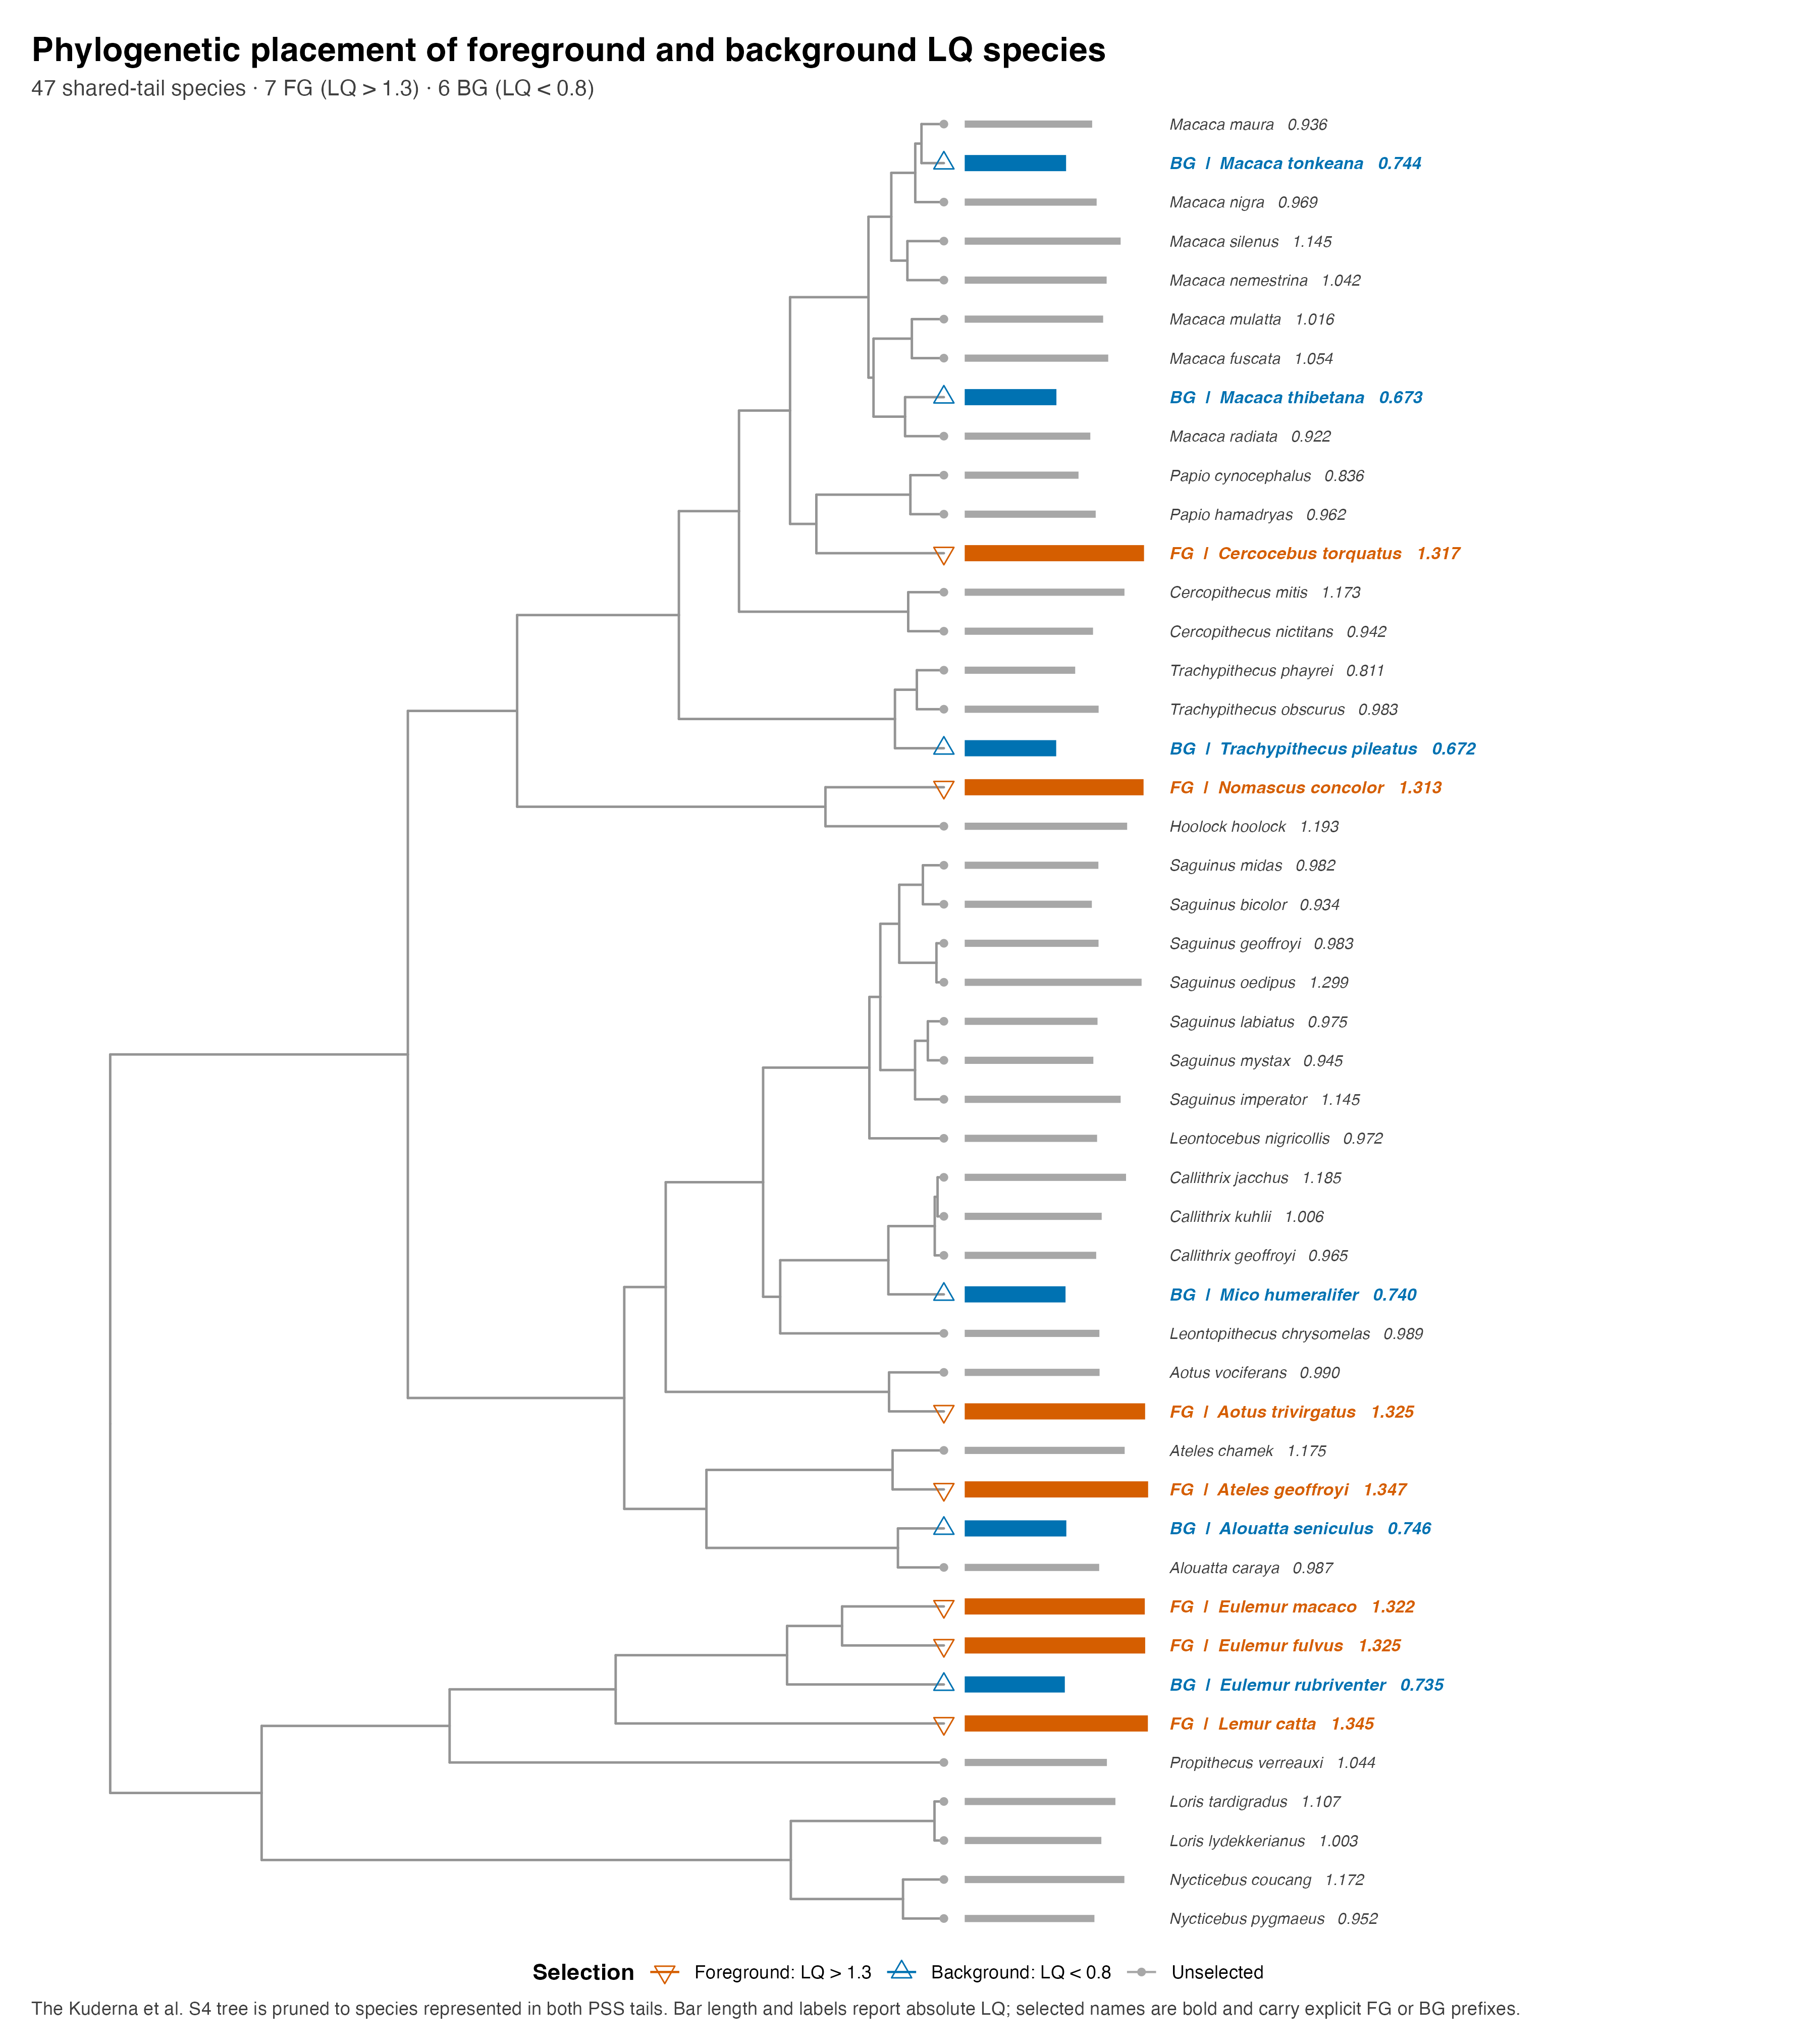

This chart was generated by the following R code:
#!/usr/bin/env Rscript

# Image4: phylogenetic placement and absolute LQ of species shared between the
# top and bottom 1% PSS tails.
# Run from any directory with: Rscript /path/to/images/Image4.R

suppressPackageStartupMessages({
  library(ape)
  library(ggplot2)
  library(ggtree)
})

arguments <- commandArgs(trailingOnly = FALSE)
file_argument <- grep("^--file=", arguments, value = TRUE)
script_path <- if (length(file_argument)) {
  normalizePath(
    gsub(
      "~+~", " ", sub("^--file=", "", file_argument[[1]]),
      fixed = TRUE
    ),
    mustWork = TRUE
  )
} else {
  normalizePath("Image4.R", mustWork = TRUE)
}

image_dir <- dirname(script_path)
project_dir <- dirname(image_dir)
score_file <- file.path(project_dir, "results", "LQ.score_results.tsv")
dataset_file <- file.path(project_dir, "input", "longevity_quotient.tsv")
tree_file <- Sys.getenv(
  "PSS_TREE",
  unset = paste0(
    "/Users/fabio/pCloud Drive/Bio/Projects/active.research/",
    "traits.evolution.omar/score.approach/inputs/tree/",
    "science.abn7829_data_s4.nex.tree"
  )
)
output_file <- file.path(image_dir, "Image4.png")
tail_proportion <- 0.01

stopifnot(
  file.exists(score_file), file.exists(dataset_file), file.exists(tree_file)
)
scores <- read.delim(
  score_file, check.names = FALSE, stringsAsFactors = FALSE
)
source_data <- read.delim(
  dataset_file, check.names = FALSE, stringsAsFactors = FALSE
)
required_score_columns <- c(
  "Species1", "Species2", "TraitValue1", "TraitValue2", "FinalScore"
)
if (!all(required_score_columns %in% names(scores))) {
  stop("The PSS result table lacks required columns.")
}
if (!all(c("accepted_tree_tip", "family", "LQ_mammal") %in% names(source_data))) {
  stop("The source dataset lacks required taxonomy or untransformed LQ columns.")
}
if (any(!is.finite(scores$FinalScore))) {
  stop("FinalScore contains non-finite values.")
}

tail_size <- max(1L, ceiling(nrow(scores) * tail_proportion))
ranking <- order(scores$FinalScore, decreasing = TRUE, method = "radix")
top_pairs <- scores[ranking[seq_len(tail_size)], , drop = FALSE]
bottom_pairs <- scores[tail(ranking, tail_size), , drop = FALSE]
top_species <- unique(c(top_pairs$Species1, top_pairs$Species2))
bottom_species <- unique(c(bottom_pairs$Species1, bottom_pairs$Species2))
shared_species <- sort(intersect(top_species, bottom_species))

phenotype_map <- unique(rbind(
  data.frame(Species = scores$Species1, LQ = scores$TraitValue1),
  data.frame(Species = scores$Species2, LQ = scores$TraitValue2)
))
family_map <- unique(data.frame(
  Species = source_data$accepted_tree_tip,
  Family = source_data$family,
  stringsAsFactors = FALSE
))
if (anyDuplicated(phenotype_map$Species) || any(!is.finite(phenotype_map$LQ))) {
  stop("Absolute LQ values do not map uniquely to species.")
}
if (anyDuplicated(family_map$Species) || anyNA(family_map$Family)) {
  stop("Family annotations do not map uniquely to species.")
}

tree <- read.tree(tree_file)
missing_tips <- setdiff(shared_species, tree$tip.label)
if (length(missing_tips)) {
  stop("Shared species absent from the S4 tree: ", paste(missing_tips, collapse = ", "))
}
tree <- drop.tip(tree, setdiff(tree$tip.label, shared_species))
tree <- ladderize(tree, right = FALSE)
if (Ntip(tree) != length(shared_species) ||
    !setequal(tree$tip.label, shared_species)) {
  stop("Unexpected tip set after pruning the S4 tree.")
}

plot_data <- phenotype_map[
  match(tree$tip.label, phenotype_map$Species), , drop = FALSE
]
plot_data <- merge(
  plot_data, family_map, by = "Species", all.x = TRUE, sort = FALSE
)
if (nrow(plot_data) != Ntip(tree) || anyNA(plot_data$LQ) ||
    anyNA(plot_data$Family)) {
  stop("Tree tips could not be aligned with LQ and family data.")
}
source_lq <- source_data$LQ_mammal[
  match(plot_data$Species, source_data$accepted_tree_tip)
]
if (!isTRUE(all.equal(plot_data$LQ, source_lq, tolerance = 1e-12))) {
  stop("PSS phenotype values do not match the untransformed LQ source column.")
}
fg_threshold <- 1.3
bg_threshold <- 0.8
plot_data$Status <- factor(
  ifelse(
    plot_data$LQ > fg_threshold, "FG",
    ifelse(plot_data$LQ < bg_threshold, "BG", "Unselected")
  ),
  levels = c("BG", "Unselected", "FG")
)
status_palette <- c(
  BG = "#0072B2",
  Unselected = "#A7A7A7",
  FG = "#D55E00"
)
stopifnot(sum(plot_data$Status == "FG") == 7L)
stopifnot(sum(plot_data$Status == "BG") == 6L)

base_tree <- ggtree(
  tree, layout = "rectangular", colour = "grey58", linewidth = 0.55
)
tree_coordinates <- as.data.frame(base_tree$data)
tip_coordinates <- tree_coordinates[
  tree_coordinates$isTip, c("label", "x", "y"), drop = FALSE
]
tip_data <- merge(
  tip_coordinates, plot_data,
  by.x = "label", by.y = "Species", all.x = TRUE, sort = FALSE
)
if (nrow(tip_data) != Ntip(tree) || anyNA(tip_data$LQ)) {
  stop("Plotting coordinates could not be aligned with tip metadata.")
}

tree_min <- min(tree_coordinates$x, na.rm = TRUE)
tree_max <- max(tree_coordinates$x, na.rm = TRUE)
tree_span <- tree_max - tree_min
if (!is.finite(tree_span) || tree_span <= 0) {
  stop("The pruned tree has an invalid horizontal span.")
}
bar_start <- tree_max + tree_span * 0.025
bar_span <- tree_span * 0.22
tip_data$bar_start <- bar_start
tip_data$bar_end <- bar_start + bar_span * tip_data$LQ / max(tip_data$LQ)
label_x <- bar_start + bar_span + tree_span * 0.025
tip_data$display_label <- paste0(
  ifelse(
    tip_data$Status == "FG", "FG  |  ",
    ifelse(tip_data$Status == "BG", "BG  |  ", "")
  ),
  gsub("_", " ", tip_data$label, fixed = TRUE),
  "   ", sprintf("%.3f", tip_data$LQ)
)

figure <- base_tree +
  geom_point(
    data = tip_data,
    aes(x = x, y = y, colour = Status, shape = Status, size = Status),
    inherit.aes = FALSE
  ) +
  geom_segment(
    data = tip_data,
    aes(
      x = bar_start, xend = bar_end, y = y, yend = y,
      colour = Status, linewidth = Status
    ),
    inherit.aes = FALSE, lineend = "butt"
  ) +
  geom_text(
    data = tip_data[tip_data$Status == "Unselected", , drop = FALSE],
    aes(x = label_x, y = y, label = display_label),
    inherit.aes = FALSE, hjust = 0, size = 2.65,
    fontface = "italic", colour = "grey25"
  ) +
  geom_text(
    data = tip_data[tip_data$Status == "FG", , drop = FALSE],
    aes(x = label_x, y = y, label = display_label),
    inherit.aes = FALSE, hjust = 0, size = 2.9,
    fontface = "bold.italic", colour = status_palette[["FG"]]
  ) +
  geom_text(
    data = tip_data[tip_data$Status == "BG", , drop = FALSE],
    aes(x = label_x, y = y, label = display_label),
    inherit.aes = FALSE, hjust = 0, size = 2.9,
    fontface = "bold.italic", colour = status_palette[["BG"]]
  ) +
  scale_colour_manual(
    values = status_palette,
    breaks = c("FG", "BG", "Unselected"),
    labels = c("Foreground: LQ > 1.3", "Background: LQ < 0.8", "Unselected"),
    name = "Selection"
  ) +
  scale_shape_manual(
    values = c(BG = 24, Unselected = 16, FG = 25),
    breaks = c("FG", "BG", "Unselected"),
    labels = c("Foreground: LQ > 1.3", "Background: LQ < 0.8", "Unselected"),
    name = "Selection"
  ) +
  scale_size_manual(
    values = c(BG = 3.0, Unselected = 1.6, FG = 3.0),
    breaks = c("FG", "BG", "Unselected"),
    labels = c("Foreground: LQ > 1.3", "Background: LQ < 0.8", "Unselected"),
    name = "Selection"
  ) +
  scale_linewidth_manual(
    values = c(BG = 3.6, Unselected = 1.6, FG = 3.6),
    guide = "none"
  ) +
  xlim(tree_min, label_x + tree_span * 0.62) +
  labs(
    title = "Phylogenetic placement of foreground and background LQ species",
    subtitle = paste0(
      Ntip(tree),
      " shared-tail species · 7 FG (LQ > 1.3) · 6 BG (LQ < 0.8)"
    ),
    caption = paste0(
      "The Kuderna et al. S4 tree is pruned to species represented in both ",
      "PSS tails. Bar length and labels report absolute LQ; selected names ",
      "are bold and carry explicit FG or BG prefixes."
    )
  ) +
  theme_void(base_size = 11) +
  theme(
    plot.title = element_text(size = 16, face = "bold", hjust = 0),
    plot.subtitle = element_text(size = 10.5, colour = "grey25"),
    plot.caption = element_text(size = 8.8, colour = "grey25", hjust = 0),
    legend.position = "bottom",
    legend.title = element_text(face = "bold"),
    plot.margin = margin(12, 25, 12, 15)
  ) +
  guides(
    colour = guide_legend(order = 1),
    shape = guide_legend(order = 1),
    size = guide_legend(order = 1)
  )

temporary_output <- tempfile(fileext = ".png")
ggsave(
  temporary_output, figure,
  width = 12, height = 13.5, units = "in", dpi = 300, bg = "white"
)
if (!file.exists(temporary_output) || file.info(temporary_output)$size == 0L) {
  stop("The temporary PNG was not created correctly.")
}
if (file.exists(output_file) && !file.remove(output_file)) {
  stop("The previous PNG could not be replaced.")
}
if (!file.copy(temporary_output, output_file, overwrite = FALSE)) {
  stop("The PNG could not be copied into the images directory.")
}
unlink(temporary_output)

cat(sprintf(
  paste0(
    "Created Image4.png: S4 phylogeny pruned to %d shared-tail species; ",
    "%d FG and %d BG species.\n"
  ),
  Ntip(tree), sum(tip_data$Status == "FG"), sum(tip_data$Status == "BG")
))
